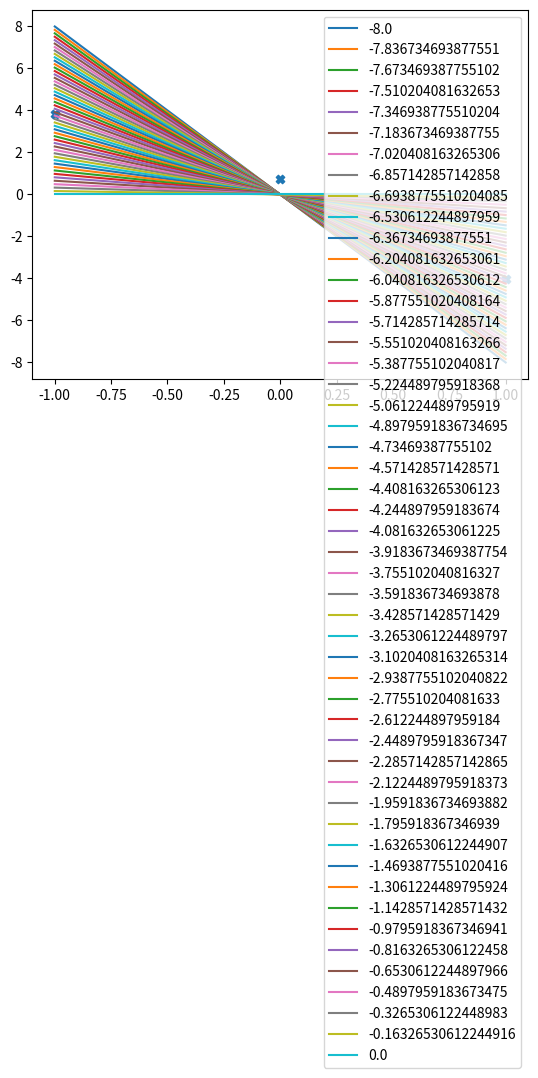

This chart was generated by the following Python code:
import matplotlib.pyplot as plt
import numpy as np

def linear_simple(x):
    return -2.5*x
Xtrain1 = np.linspace(-1,1,3)

np.random.seed(10) 
# a seed ensures that re-running the random number generator yields the same outcome
# this is helpful for the purpose of sanity checking your implementations
n3 = np.random.normal(0,1.0,3)
ytrain1 = linear_simple(Xtrain1) + n3
# Check to see what the data looks like 
print("x= ",Xtrain1,"y= ", ytrain1,"noise added= ", n3)
plt.scatter(Xtrain1,ytrain1, marker='X')


"""
Pay attention to this:
    
Look how efficiently we plotted several plots, we simply
iterated through the slopes array, and applied a function 
across an entire dataset. Probably only works for product based
functions
"""

#list of slopes to try
#slopes = np.asarray([0.,-1.,-2.,-3.,-4.,-5.,-6.])
slopes = np.linspace(-8, 0, 50)
xslopes = np.linspace(-1, 1, 50)
for i in range(len(slopes)):
    plt.plot(xslopes,slopes[i]*xslopes, label=slopes[i])

plt.legend() #we know which colour corresponds to the function

#former ways of computing residuals
"""
for i in range(len(slopes)):
    print("For slope: ", slopes[i])
    for j in range(len(Xtrain1)):
        print("residual ", j, " = ", (Xtrain1[j] * slopes[i]) - ytrain1[j])
"""        
"""
for po in range(len(slopes)):
    print("For slope: ", slopes[po])
    print((Xtrain1 * slopes[po]) - ytrain1)
"""

"""
I'm going to dot the slopes and the Xtrain together.
To do this, I need to put them in the correct shapes. For this, 
I use newaxis.
"""

slopes = slopes[:, np.newaxis]
#print(np.shape(slopes))

Xtrain1 = Xtrain1[np.newaxis, :]
#print(np.shape(Xtrain1))

sx = np.dot(slopes, Xtrain1)
#print(sx)

#numpy understands what you mean when you tell it to subtract another matrix
#it will do this for every line. Which is cool.
residuals = sx - ytrain1
print("The column for the residuals:\n", residuals)

#Quick and easy way to sum squares of residuals
se = np.sum(np.square(residuals), axis=1)
print("SUM OF SQUARED RESIDUALS:\n", se)

#in future, make this more generalisable, so that you can add as many data
#points as you want -- do this from the get-go

sqRes = np.square(residuals) #squaring the residual
rmse = []
for i in sqRes:
    rmse = np.append(rmse, np.sqrt(np.mean(i)))
print("ROOT MEAN SQUARED ERROR:\n", rmse)

"""
Essentially rmse is where you take the square
of each residual - this is to eliminate the fact
that some residuals and some are negative.
Then you take the mean of them to find generally 
how each prediction curve is deviating from 
its real data point counterpart.

Then you square root because no one likes squares.
"""

"""
Now, I want to be able to generate many slope values,
essentially passing in an entire array of them, and I want to 
be able to get the best fitting one.

To do this, it would be ideal to generalise a lot
of the variables I have above, turning them into
applicable functions
"""